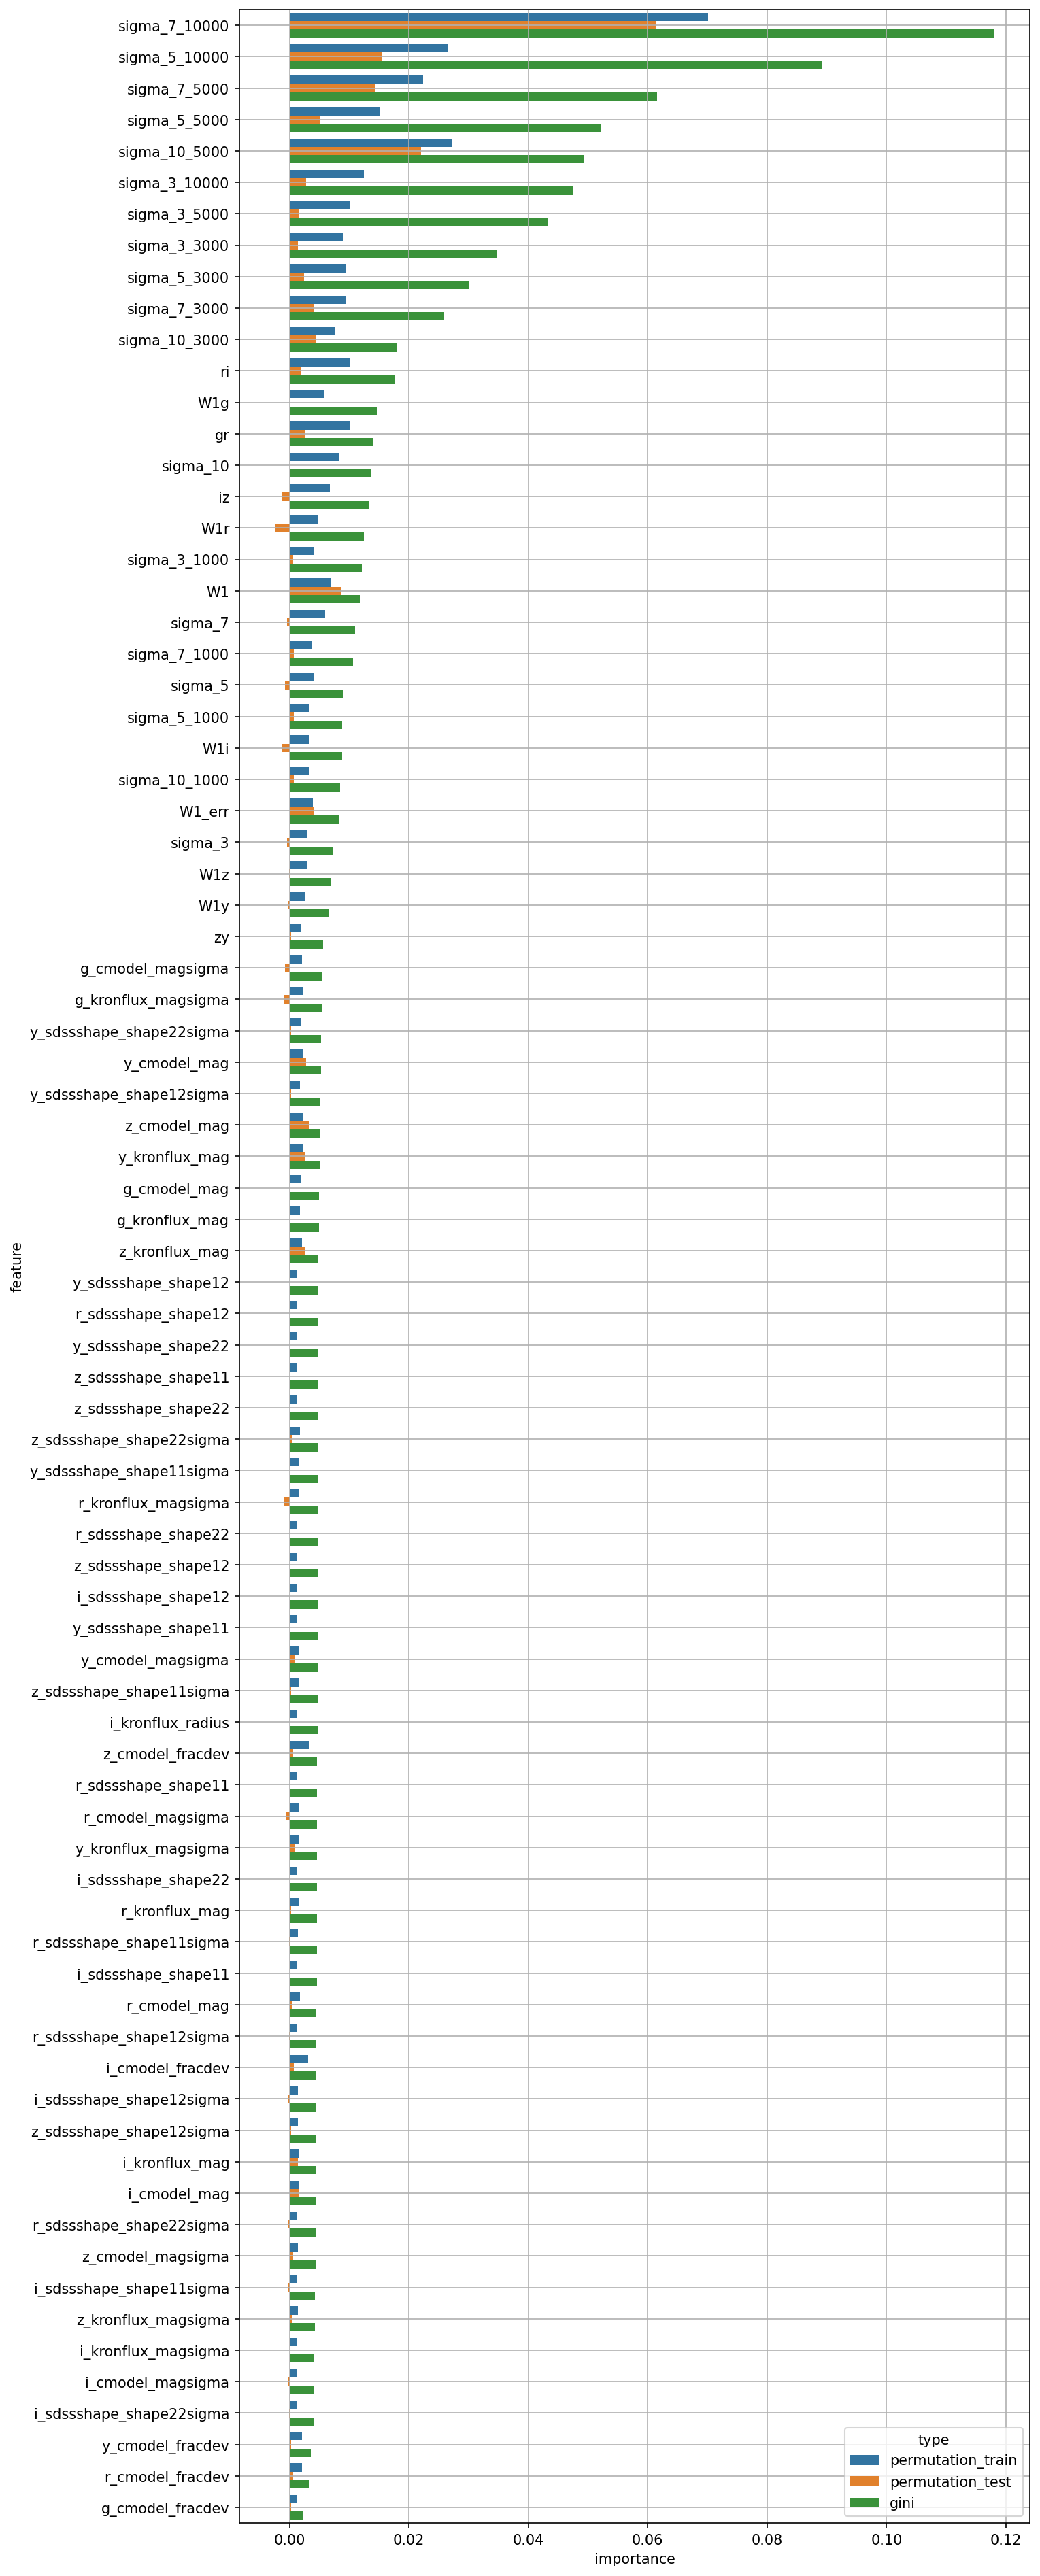

Data behind this chart, as committed beside it:
feature, permutation_train, permutation_test, gini
W1, 0.006826, 0.008619, 0.01178
W1_err, 0.003885, 0.004177, 0.008294
g_cmodel_mag, 0.001809, 0.0001374, 0.004927
r_cmodel_mag, 0.001714, 0.0003517, 0.00453
i_cmodel_mag, 0.001687, 0.001613, 0.004397
z_cmodel_mag, 0.002321, 0.003198, 0.005086
y_cmodel_mag, 0.002316, 0.002766, 0.005239
g_cmodel_magsigma, 0.002118, -0.0007508, 0.005423
r_cmodel_magsigma, 0.001568, -0.000678, 0.004637
i_cmodel_magsigma, 0.001288, -0.000159, 0.004145
z_cmodel_magsigma, 0.001411, 0.0005742, 0.004318
y_cmodel_magsigma, 0.001624, 0.0007808, 0.00471
g_cmodel_fracdev, 0.001156, 0.0002115, 0.002286
r_cmodel_fracdev, 0.002116, 0.0005964, 0.003349
i_cmodel_fracdev, 0.003161, 0.0006668, 0.004488
z_cmodel_fracdev, 0.003238, 0.0005509, 0.004647
y_cmodel_fracdev, 0.002039, 0.0003061, 0.003559
g_kronflux_mag, 0.001794, 8.984163323540646e-05, 0.0049
r_kronflux_mag, 0.001669, 0.0002793, 0.004548
i_kronflux_mag, 0.001676, 0.001393, 0.004433
z_kronflux_mag, 0.002117, 0.002594, 0.004822
y_kronflux_mag, 0.002167, 0.002496, 0.005052
g_kronflux_magsigma, 0.002193, -0.00087, 0.005414
r_kronflux_magsigma, 0.00166, -0.0008215, 0.004727
i_kronflux_magsigma, 0.001292, 3.214854022900079e-05, 0.004146
z_kronflux_magsigma, 0.001407, 0.0004621, 0.00421
y_kronflux_magsigma, 0.001565, 0.0007816, 0.004586
i_kronflux_radius, 0.001328, 0.0001261, 0.004692
r_sdssshape_shape11, 0.001271, 4.296167061420183e-05, 0.004646
i_sdssshape_shape11, 0.001279, 4.796017648541392e-05, 0.004539
z_sdssshape_shape11, 0.001345, 0.0001188, 0.004765
y_sdssshape_shape11, 0.001271, 9.502519917340783e-05, 0.004713
r_sdssshape_shape12, 0.001207, -1.3523394805166808e-05, 0.004793
i_sdssshape_shape12, 0.001189, 1.641057444567995e-05, 0.004715
z_sdssshape_shape12, 0.001213, 1.3241076555573865e-06, 0.004717
y_sdssshape_shape12, 0.001237, 9.492911865915943e-06, 0.004799
r_sdssshape_shape22, 0.001288, 0.0001052, 0.004724
i_sdssshape_shape22, 0.001292, 4.5347186155934395e-05, 0.004557
z_sdssshape_shape22, 0.001307, 0.0001187, 0.00476
y_sdssshape_shape22, 0.001333, 0.000104, 0.004772
r_sdssshape_shape11sigma, 0.001375, -0.0001032, 0.004545
i_sdssshape_shape11sigma, 0.001201, -0.0001366, 0.004253
z_sdssshape_shape11sigma, 0.001526, 0.0002417, 0.004699
y_sdssshape_shape11sigma, 0.001549, 0.0001943, 0.004749
r_sdssshape_shape12sigma, 0.001328, -8.970150409230253e-05, 0.004502
i_sdssshape_shape12sigma, 0.001357, -0.0001551, 0.004436
z_sdssshape_shape12sigma, 0.001429, 0.0002475, 0.004436
y_sdssshape_shape12sigma, 0.001763, 0.0002093, 0.005152
r_sdssshape_shape22sigma, 0.001317, -0.0001367, 0.004395
i_sdssshape_shape22sigma, 0.001182, -0.0001244, 0.004066
z_sdssshape_shape22sigma, 0.001703, 0.000362, 0.004758
y_sdssshape_shape22sigma, 0.00202, 0.0002817, 0.005288
gr, 0.01023, 0.00269, 0.01402
ri, 0.01022, 0.00201, 0.01755
iz, 0.006756, -0.001381, 0.01329
zy, 0.001824, 0.0002678, 0.005627
W1g, 0.005807, 0.0001842, 0.01466
W1r, 0.004733, -0.002383, 0.01244
W1i, 0.003299, -0.001368, 0.008765
W1z, 0.002874, -0.0001237, 0.007033
... 20 more rows
